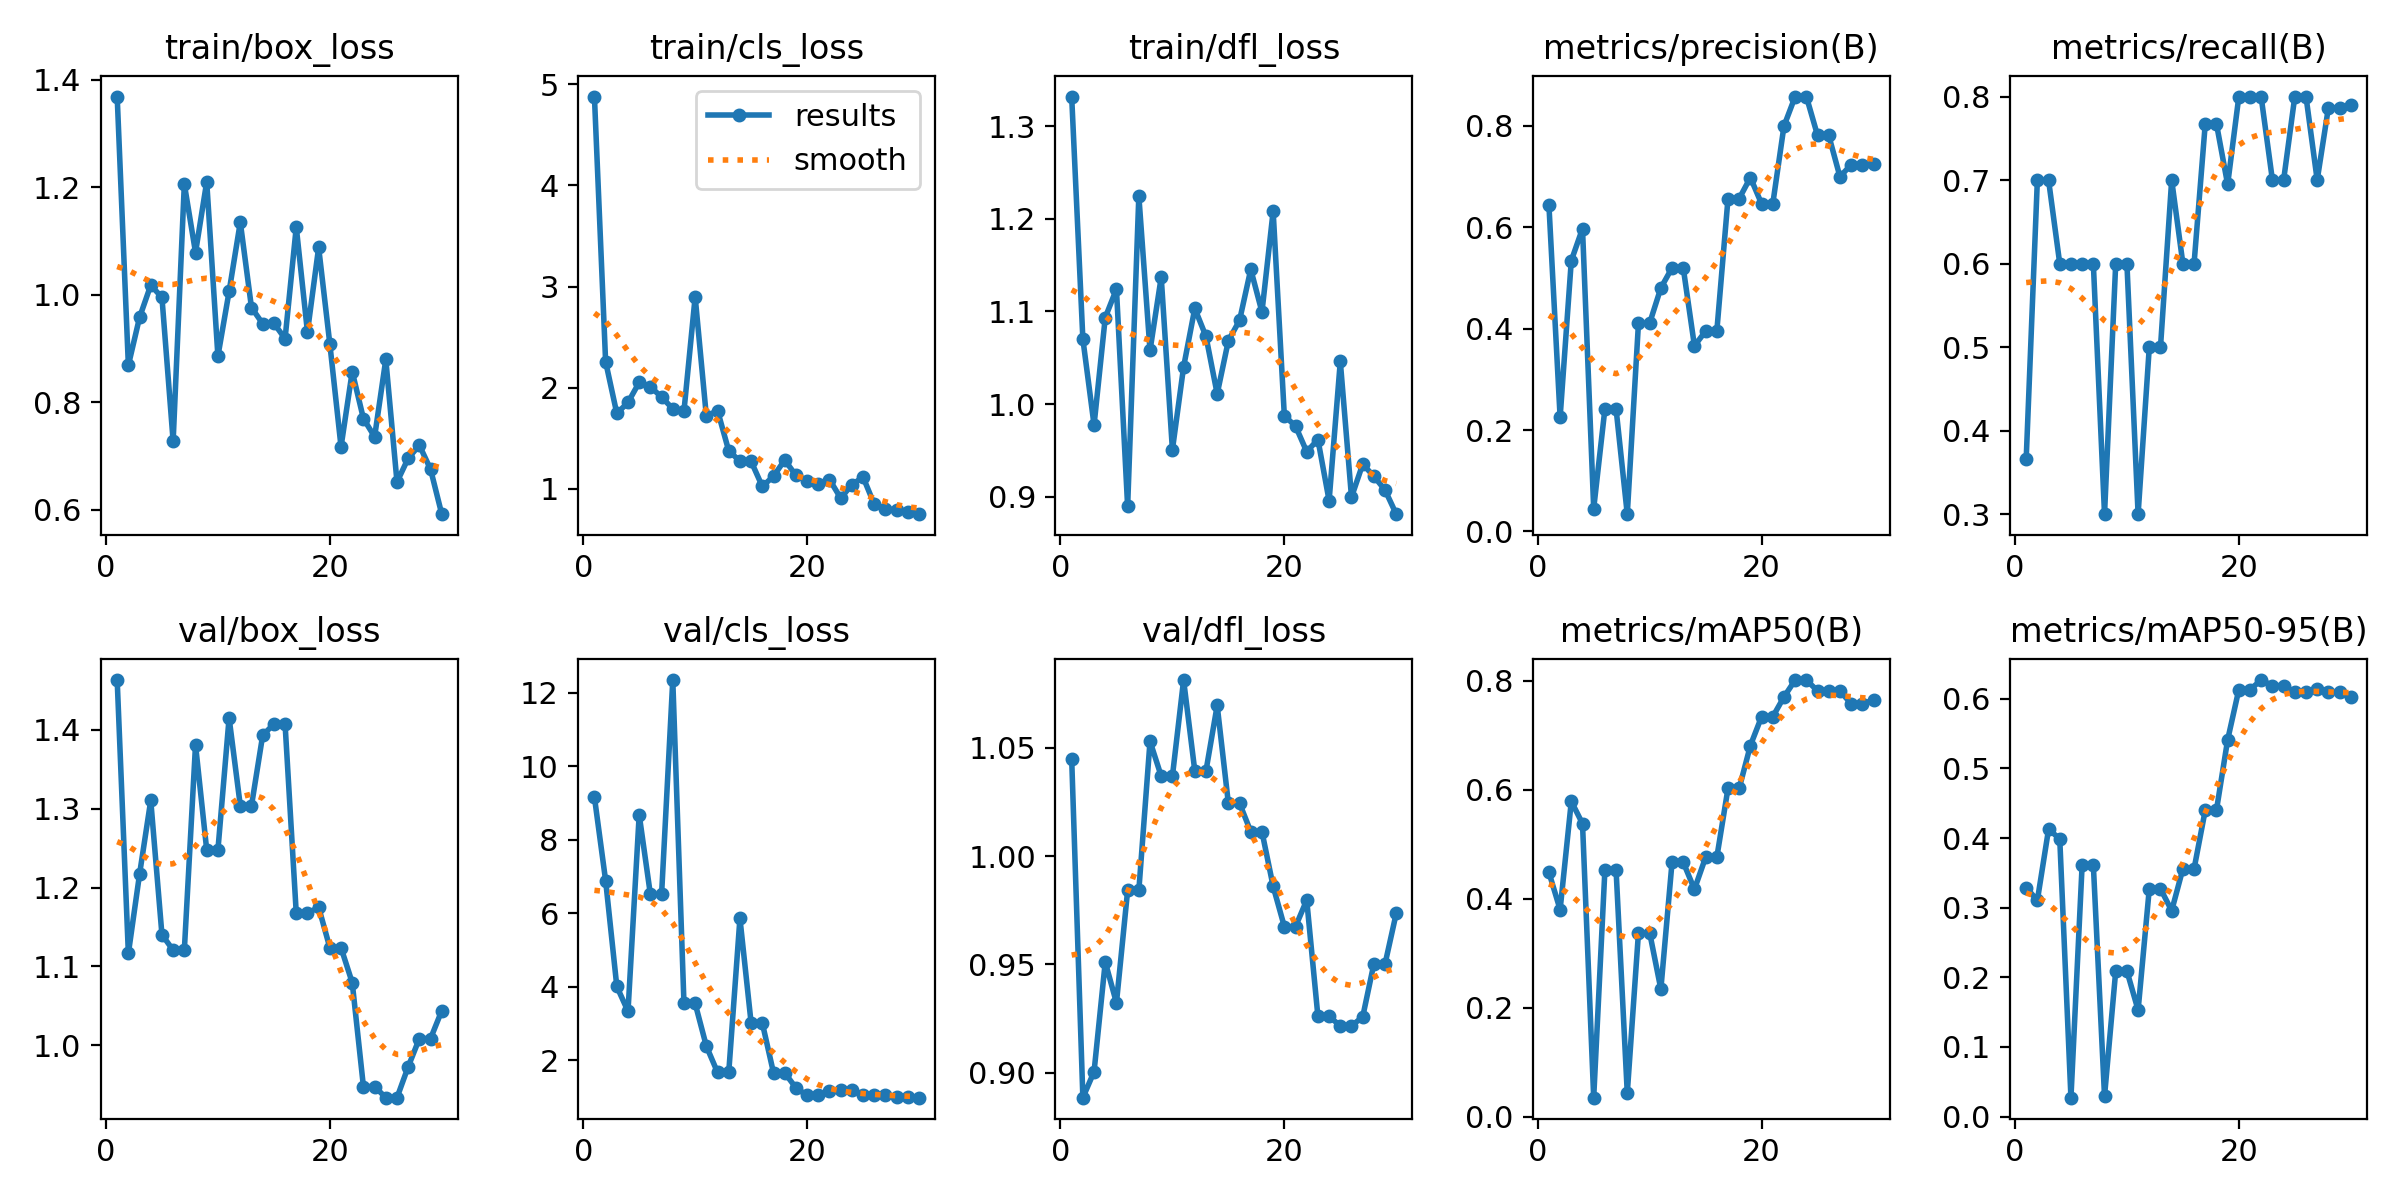

Values plotted in this chart, from the file beside it:
epoch, time, train/box_loss, train/cls_loss, train/dfl_loss, metrics/precision(B), metrics/recall(B), metrics/mAP50(B), metrics/mAP50-95(B), val/box_loss, val/cls_loss, val/dfl_loss, lr/pg0, lr/pg1, lr/pg2
1, 3.474, 1.369, 4.877, 1.332, 0.6437, 0.3655, 0.4485, 0.3289, 1.463, 9.162, 1.045, 0.00018, 0.00018, 0.00018
2, 5.729, 0.8684, 2.258, 1.07, 0.2251, 0.7, 0.38, 0.3106, 1.116, 6.892, 0.8885, 0.0003675, 0.0003675, 0.0003675
3, 7.978, 0.9576, 1.746, 0.9773, 0.5343, 0.7, 0.5788, 0.4126, 1.217, 4.012, 0.9005, 0.0005417, 0.0005417, 0.0005417
4, 10.38, 1.018, 1.854, 1.093, 0.5975, 0.6, 0.538, 0.3989, 1.311, 3.334, 0.9511, 0.0007028, 0.0007028, 0.0007028
5, 12.66, 0.9947, 2.053, 1.124, 0.04522, 0.6, 0.03478, 0.02721, 1.14, 8.683, 0.9323, 0.0008506, 0.0008506, 0.0008506
6, 14.91, 0.7273, 2.009, 0.8893, 0.2416, 0.6, 0.4524, 0.3614, 1.121, 6.513, 0.9842, 0.0009853, 0.0009853, 0.0009853
7, 17.33, 1.206, 1.908, 1.225, 0.2416, 0.6, 0.4524, 0.3614, 1.121, 6.513, 0.9842, 0.001107, 0.001107, 0.001107
8, 19.59, 1.078, 1.792, 1.058, 0.03413, 0.3, 0.04322, 0.02934, 1.381, 12.35, 1.053, 0.001215, 0.001215, 0.001215
9, 21.81, 1.21, 1.77, 1.137, 0.411, 0.6, 0.3377, 0.2091, 1.248, 3.547, 1.037, 0.00131, 0.00131, 0.00131
10, 24.02, 0.8854, 2.898, 0.9506, 0.411, 0.6, 0.3377, 0.2091, 1.248, 3.547, 1.037, 0.001392, 0.001392, 0.001392
11, 26.29, 1.006, 1.718, 1.04, 0.4805, 0.3, 0.2341, 0.153, 1.415, 2.387, 1.081, 0.00134, 0.00134, 0.00134
12, 28.51, 1.135, 1.775, 1.103, 0.52, 0.5, 0.4671, 0.3272, 1.304, 1.672, 1.039, 0.001274, 0.001274, 0.001274
13, 30.75, 0.9758, 1.377, 1.073, 0.52, 0.5, 0.4671, 0.3272, 1.304, 1.672, 1.039, 0.001208, 0.001208, 0.001208
14, 32.98, 0.9459, 1.275, 1.011, 0.3661, 0.7, 0.4174, 0.2957, 1.393, 5.863, 1.07, 0.001142, 0.001142, 0.001142
15, 35.2, 0.9468, 1.273, 1.068, 0.3952, 0.6, 0.4762, 0.3558, 1.407, 3.015, 1.024, 0.001076, 0.001076, 0.001076
16, 37.45, 0.918, 1.025, 1.09, 0.3952, 0.6, 0.4762, 0.3558, 1.407, 3.015, 1.024, 0.00101, 0.00101, 0.00101
17, 39.69, 1.126, 1.126, 1.145, 0.6568, 0.7674, 0.6029, 0.4401, 1.167, 1.66, 1.011, 0.000944, 0.000944, 0.000944
18, 42.05, 0.9305, 1.286, 1.099, 0.6568, 0.7674, 0.6029, 0.4401, 1.167, 1.66, 1.011, 0.000878, 0.000878, 0.000878
19, 44.38, 1.088, 1.135, 1.208, 0.6982, 0.6947, 0.6814, 0.5411, 1.175, 1.254, 0.986, 0.000812, 0.000812, 0.000812
20, 46.75, 0.9082, 1.081, 0.9872, 0.6464, 0.8, 0.7343, 0.6132, 1.124, 1.045, 0.9675, 0.000746, 0.000746, 0.000746
21, 50.08, 0.7169, 1.046, 0.9762, 0.6464, 0.8, 0.7343, 0.6132, 1.124, 1.045, 0.9675, 0.00068, 0.00068, 0.00068
22, 52.66, 0.8568, 1.093, 0.9485, 0.7998, 0.799, 0.7706, 0.6269, 1.079, 1.163, 0.9797, 0.000614, 0.000614, 0.000614
23, 55.06, 0.7694, 0.9099, 0.9616, 0.858, 0.7, 0.8016, 0.6189, 0.9475, 1.184, 0.926, 0.000548, 0.000548, 0.000548
24, 57.29, 0.7355, 1.041, 0.8956, 0.858, 0.7, 0.8016, 0.6189, 0.9475, 1.184, 0.926, 0.000482, 0.000482, 0.000482
25, 59.57, 0.8793, 1.118, 1.046, 0.7813, 0.8, 0.7818, 0.6097, 0.9334, 1.058, 0.9217, 0.000416, 0.000416, 0.000416
26, 61.82, 0.6514, 0.8481, 0.8994, 0.7813, 0.8, 0.7818, 0.6097, 0.9334, 1.058, 0.9217, 0.00035, 0.00035, 0.00035
27, 64.08, 0.6955, 0.8031, 0.935, 0.6998, 0.7, 0.7816, 0.6147, 0.9726, 1.048, 0.9258, 0.000284, 0.000284, 0.000284
28, 66.34, 0.7198, 0.7943, 0.922, 0.7236, 0.7865, 0.7581, 0.6096, 1.008, 0.9998, 0.9503, 0.000218, 0.000218, 0.000218
29, 68.61, 0.675, 0.7747, 0.907, 0.7236, 0.7865, 0.7581, 0.6096, 1.008, 0.9998, 0.9503, 0.000152, 0.000152, 0.000152
30, 70.84, 0.5915, 0.7509, 0.881, 0.7246, 0.7902, 0.7651, 0.602, 1.044, 0.985, 0.9737, 8.6e-05, 8.6e-05, 8.6e-05
